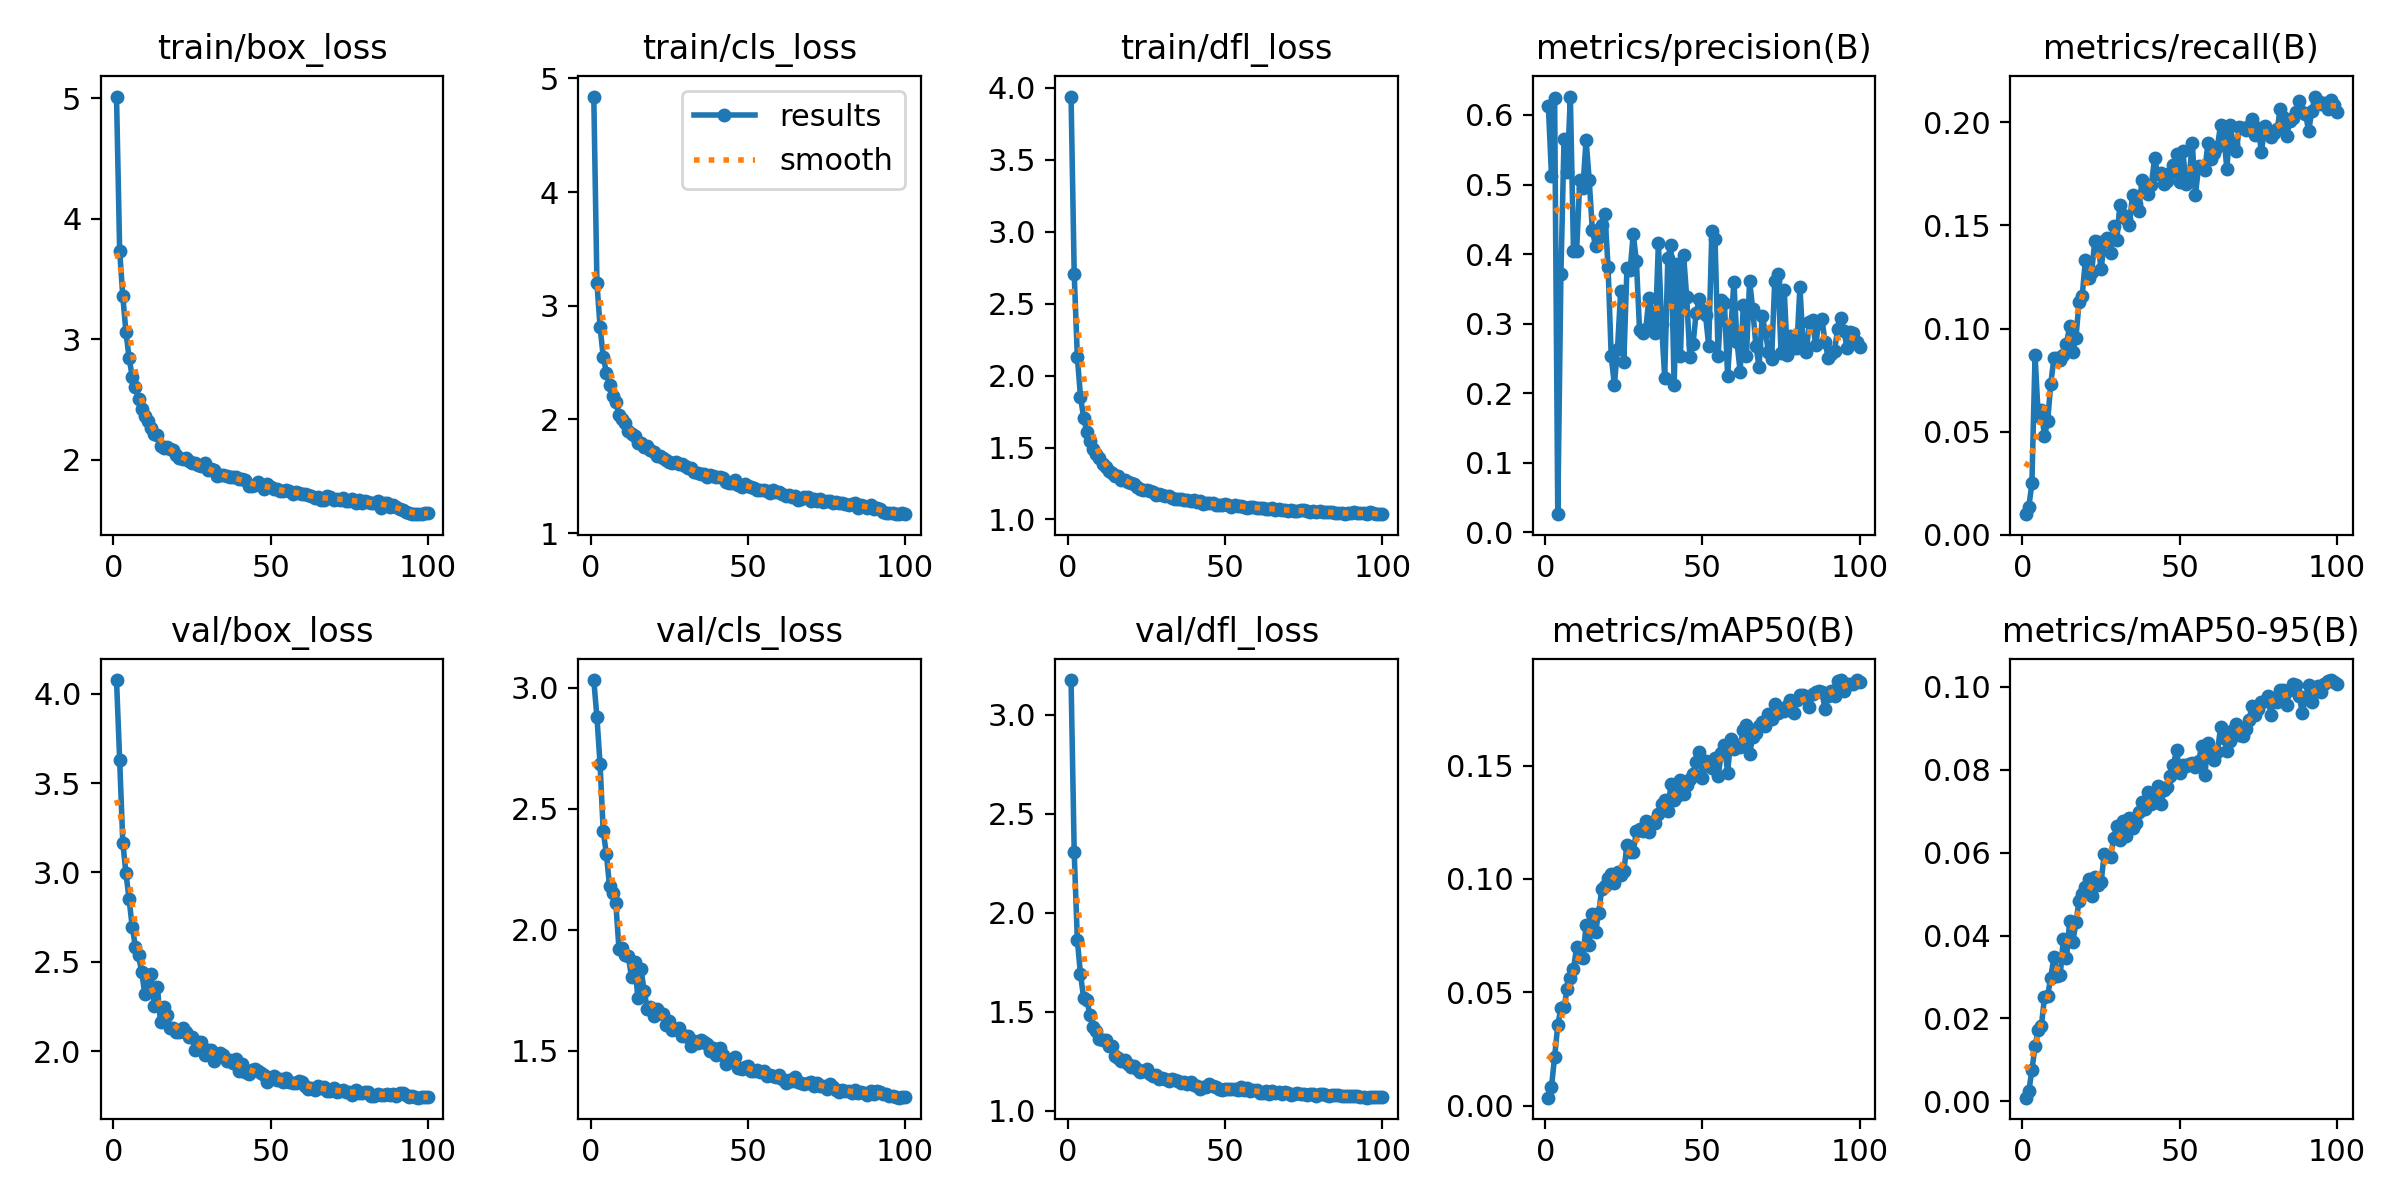

The table this chart was drawn from, first rows:
epoch, time, train/box_loss, train/cls_loss, train/dfl_loss, metrics/precision(B), metrics/recall(B), metrics/mAP50(B), metrics/mAP50-95(B), val/box_loss, val/cls_loss, val/dfl_loss, lr/pg0, lr/pg1, lr/pg2
1, 39.74, 5.015, 4.841, 3.938, 0.6136, 0.0099, 0.00361, 0.00089, 4.076, 3.031, 3.176, 0.0002369, 0.0002369, 0.0002369
2, 74.64, 3.735, 3.202, 2.707, 0.513, 0.01321, 0.0084, 0.00246, 3.631, 2.878, 2.307, 0.0004702, 0.0004702, 0.0004702
3, 108.7, 3.359, 2.814, 2.127, 0.6244, 0.02491, 0.02163, 0.00747, 3.167, 2.683, 1.862, 0.0006988, 0.0006988, 0.0006988
4, 143, 3.059, 2.554, 1.852, 0.02613, 0.08706, 0.0356, 0.01336, 2.995, 2.408, 1.69, 0.0006928, 0.0006928, 0.0006928
5, 176.8, 2.846, 2.412, 1.707, 0.3716, 0.05778, 0.04311, 0.01728, 2.85, 2.314, 1.57, 0.0006857, 0.0006857, 0.0006857
6, 210.6, 2.691, 2.299, 1.609, 0.5653, 0.06061, 0.04361, 0.01815, 2.694, 2.181, 1.561, 0.0006787, 0.0006787, 0.0006787
7, 244.5, 2.607, 2.206, 1.548, 0.5179, 0.04764, 0.0517, 0.02508, 2.584, 2.153, 1.485, 0.0006716, 0.0006716, 0.0006716
8, 278.2, 2.504, 2.154, 1.491, 0.6265, 0.055, 0.05626, 0.02548, 2.535, 2.112, 1.423, 0.0006645, 0.0006645, 0.0006645
9, 312, 2.418, 2.044, 1.454, 0.4046, 0.07314, 0.06045, 0.02988, 2.443, 1.922, 1.406, 0.0006575, 0.0006575, 0.0006575
10, 345.4, 2.368, 2.005, 1.426, 0.4048, 0.08566, 0.06999, 0.03488, 2.319, 1.924, 1.361, 0.0006504, 0.0006504, 0.0006504
11, 378.9, 2.323, 1.966, 1.383, 0.5064, 0.08578, 0.06579, 0.03032, 2.363, 1.896, 1.36, 0.0006433, 0.0006433, 0.0006433
12, 412.5, 2.263, 1.903, 1.363, 0.4954, 0.08491, 0.06537, 0.03041, 2.432, 1.891, 1.359, 0.0006362, 0.0006362, 0.0006362
13, 446, 2.215, 1.873, 1.339, 0.5642, 0.08711, 0.07967, 0.03928, 2.251, 1.803, 1.327, 0.0006292, 0.0006292, 0.0006292
14, 479.9, 2.206, 1.857, 1.323, 0.5067, 0.0926, 0.07085, 0.03455, 2.358, 1.866, 1.327, 0.0006221, 0.0006221, 0.0006221
15, 513.7, 2.114, 1.79, 1.303, 0.434, 0.1011, 0.0847, 0.04341, 2.16, 1.718, 1.277, 0.000615, 0.000615, 0.000615
16, 547.1, 2.102, 1.789, 1.299, 0.4121, 0.08883, 0.0765, 0.03835, 2.244, 1.839, 1.267, 0.000608, 0.000608, 0.000608
17, 580.7, 2.11, 1.757, 1.278, 0.4249, 0.0956, 0.08505, 0.04318, 2.201, 1.748, 1.254, 0.0006009, 0.0006009, 0.0006009
18, 614.1, 2.092, 1.766, 1.274, 0.4415, 0.1127, 0.09553, 0.04842, 2.13, 1.674, 1.258, 0.0005938, 0.0005938, 0.0005938
19, 647.9, 2.082, 1.733, 1.258, 0.4583, 0.1159, 0.09678, 0.04996, 2.13, 1.683, 1.234, 0.0005868, 0.0005868, 0.0005868
20, 681.2, 2.042, 1.718, 1.253, 0.3808, 0.1331, 0.1005, 0.0517, 2.107, 1.645, 1.221, 0.0005797, 0.0005797, 0.0005797
21, 714.7, 2.013, 1.679, 1.245, 0.2528, 0.1244, 0.1022, 0.05368, 2.107, 1.672, 1.229, 0.0005726, 0.0005726, 0.0005726
22, 748.3, 2.009, 1.682, 1.224, 0.2122, 0.1273, 0.09822, 0.04947, 2.131, 1.656, 1.212, 0.0005656, 0.0005656, 0.0005656
23, 782.2, 2.013, 1.661, 1.213, 0.2641, 0.1426, 0.103, 0.0541, 2.105, 1.654, 1.197, 0.0005585, 0.0005585, 0.0005585
24, 815.7, 1.989, 1.644, 1.205, 0.3466, 0.1418, 0.102, 0.0522, 2.077, 1.606, 1.202, 0.0005514, 0.0005514, 0.0005514
25, 849.6, 1.974, 1.628, 1.203, 0.2446, 0.1286, 0.1035, 0.05293, 2.077, 1.623, 1.211, 0.0005444, 0.0005444, 0.0005444
26, 883, 1.977, 1.617, 1.199, 0.3807, 0.1423, 0.1148, 0.05968, 2.004, 1.588, 1.186, 0.0005373, 0.0005373, 0.0005373
27, 916.6, 1.954, 1.623, 1.188, 0.3765, 0.1438, 0.1118, 0.05911, 2.053, 1.592, 1.178, 0.0005302, 0.0005302, 0.0005302
28, 949.8, 1.95, 1.604, 1.171, 0.4287, 0.1365, 0.112, 0.05898, 2.051, 1.595, 1.18, 0.0005231, 0.0005231, 0.0005231
29, 983.2, 1.971, 1.609, 1.174, 0.39, 0.1495, 0.1211, 0.06344, 1.976, 1.562, 1.162, 0.0005161, 0.0005161, 0.0005161
30, 1017, 1.915, 1.587, 1.169, 0.2909, 0.1431, 0.122, 0.06657, 2.008, 1.562, 1.164, 0.000509, 0.000509, 0.000509
31, 1050, 1.927, 1.569, 1.163, 0.2862, 0.16, 0.1211, 0.06297, 2.007, 1.563, 1.163, 0.0005019, 0.0005019, 0.0005019
32, 1084, 1.912, 1.569, 1.165, 0.2925, 0.1553, 0.1257, 0.06758, 1.944, 1.519, 1.152, 0.0004949, 0.0004949, 0.0004949
33, 1118, 1.866, 1.54, 1.152, 0.3376, 0.1533, 0.1206, 0.06405, 1.98, 1.539, 1.159, 0.0004878, 0.0004878, 0.0004878
34, 1151, 1.877, 1.529, 1.145, 0.3103, 0.1503, 0.125, 0.06839, 1.99, 1.533, 1.158, 0.0004807, 0.0004807, 0.0004807
35, 1185, 1.871, 1.519, 1.139, 0.2865, 0.165, 0.1248, 0.06598, 1.979, 1.546, 1.15, 0.0004737, 0.0004737, 0.0004737
36, 1218, 1.866, 1.522, 1.141, 0.4163, 0.1604, 0.1287, 0.06712, 1.942, 1.535, 1.139, 0.0004666, 0.0004666, 0.0004666
37, 1252, 1.86, 1.498, 1.132, 0.2997, 0.1571, 0.1332, 0.06978, 1.95, 1.53, 1.145, 0.0004595, 0.0004595, 0.0004595
38, 1286, 1.854, 1.514, 1.132, 0.2224, 0.1723, 0.1348, 0.07219, 1.932, 1.498, 1.134, 0.0004525, 0.0004525, 0.0004525
39, 1319, 1.854, 1.502, 1.132, 0.395, 0.1666, 0.13, 0.07046, 1.958, 1.512, 1.146, 0.0004454, 0.0004454, 0.0004454
40, 1353, 1.843, 1.498, 1.137, 0.4126, 0.1651, 0.1419, 0.0746, 1.887, 1.485, 1.129, 0.0004383, 0.0004383, 0.0004383
41, 1387, 1.838, 1.497, 1.125, 0.2113, 0.1699, 0.135, 0.07183, 1.927, 1.513, 1.124, 0.0004313, 0.0004313, 0.0004313
42, 1420, 1.836, 1.489, 1.126, 0.3859, 0.1826, 0.1366, 0.07236, 1.881, 1.481, 1.113, 0.0004242, 0.0004242, 0.0004242
43, 1454, 1.781, 1.446, 1.111, 0.2528, 0.1751, 0.1435, 0.07603, 1.874, 1.447, 1.119, 0.0004171, 0.0004171, 0.0004171
44, 1487, 1.781, 1.439, 1.113, 0.3993, 0.1757, 0.1376, 0.07165, 1.896, 1.463, 1.121, 0.0004101, 0.0004101, 0.0004101
45, 1520, 1.789, 1.441, 1.113, 0.3378, 0.1703, 0.1413, 0.07502, 1.902, 1.461, 1.137, 0.000403, 0.000403, 0.000403
46, 1554, 1.814, 1.466, 1.115, 0.2515, 0.1715, 0.1439, 0.07577, 1.89, 1.473, 1.125, 0.0003959, 0.0003959, 0.0003959
47, 1587, 1.789, 1.422, 1.102, 0.2701, 0.1755, 0.1462, 0.0785, 1.879, 1.429, 1.12, 0.0003888, 0.0003888, 0.0003888
48, 1621, 1.757, 1.409, 1.104, 0.3156, 0.1796, 0.1517, 0.08112, 1.865, 1.425, 1.108, 0.0003818, 0.0003818, 0.0003818
49, 1655, 1.798, 1.434, 1.104, 0.3348, 0.1846, 0.1561, 0.08487, 1.829, 1.435, 1.106, 0.0003747, 0.0003747, 0.0003747
50, 1688, 1.776, 1.417, 1.111, 0.3199, 0.1709, 0.1446, 0.07927, 1.848, 1.437, 1.112, 0.0003676, 0.0003676, 0.0003676
51, 1722, 1.761, 1.405, 1.098, 0.3118, 0.186, 0.1521, 0.08111, 1.862, 1.417, 1.112, 0.0003606, 0.0003606, 0.0003606
52, 1755, 1.754, 1.401, 1.09, 0.2681, 0.1701, 0.1499, 0.08092, 1.84, 1.415, 1.111, 0.0003535, 0.0003535, 0.0003535
53, 1789, 1.738, 1.382, 1.099, 0.4326, 0.1731, 0.1489, 0.0813, 1.841, 1.421, 1.11, 0.0003464, 0.0003464, 0.0003464
54, 1822, 1.743, 1.38, 1.094, 0.4224, 0.1901, 0.1532, 0.08161, 1.829, 1.414, 1.103, 0.0003394, 0.0003394, 0.0003394
55, 1856, 1.746, 1.383, 1.094, 0.2539, 0.1647, 0.1453, 0.08062, 1.85, 1.415, 1.12, 0.0003323, 0.0003323, 0.0003323
56, 1890, 1.738, 1.367, 1.089, 0.3337, 0.1787, 0.1555, 0.08203, 1.824, 1.397, 1.106, 0.0003252, 0.0003252, 0.0003252
57, 1923, 1.717, 1.353, 1.08, 0.329, 0.1784, 0.1591, 0.08584, 1.822, 1.4, 1.113, 0.0003182, 0.0003182, 0.0003182
58, 1957, 1.736, 1.382, 1.086, 0.2253, 0.1771, 0.1468, 0.07887, 1.818, 1.395, 1.1, 0.0003111, 0.0003111, 0.0003111
59, 1990, 1.725, 1.358, 1.088, 0.2896, 0.1902, 0.1616, 0.08652, 1.831, 1.394, 1.104, 0.000304, 0.000304, 0.000304
60, 2024, 1.719, 1.358, 1.082, 0.3599, 0.1821, 0.1572, 0.08425, 1.828, 1.399, 1.105, 0.000297, 0.000297, 0.000297
... 40 more rows
